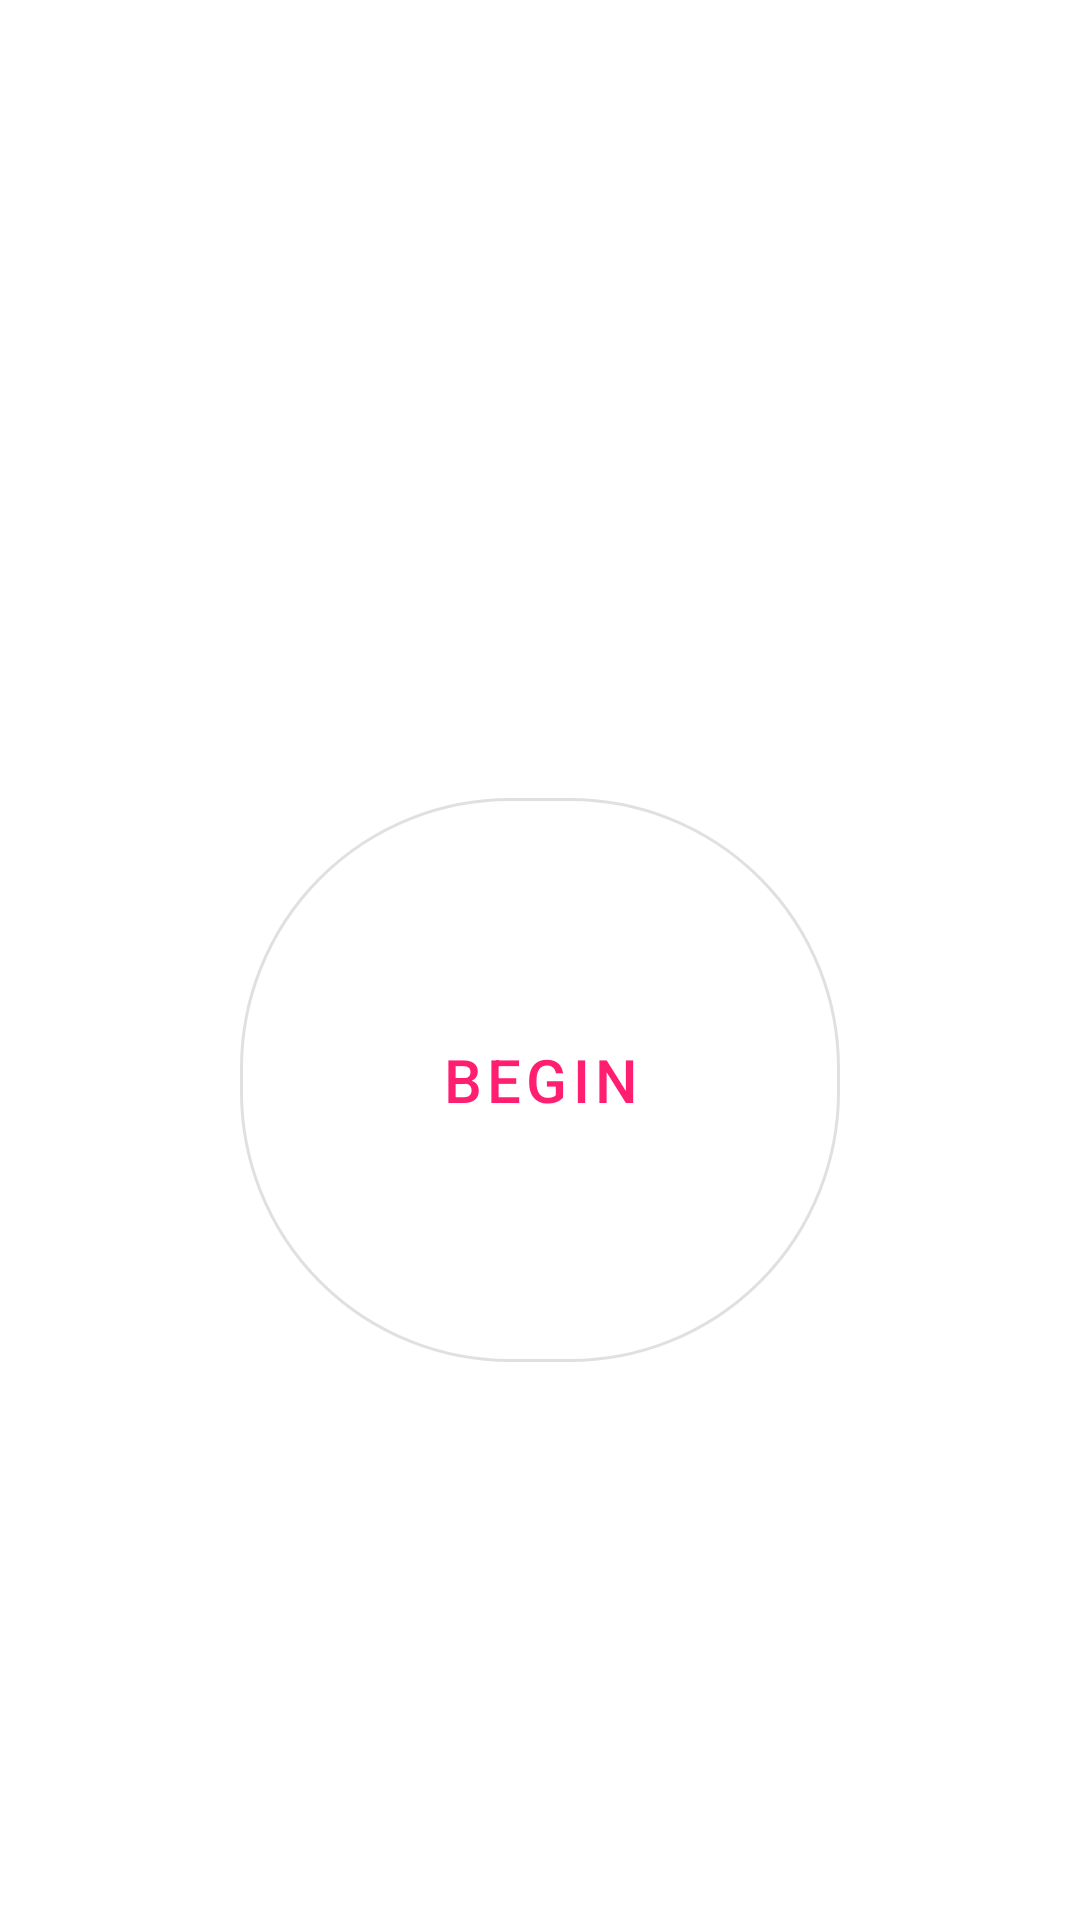

The Android layout XML behind this screen, and the referenced resources:
<!-- AndroidManifest.xml: application theme Theme.Travaler -->
<!-- res/layout/fragment_start.xml -->
<?xml version="1.0" encoding="utf-8"?>
<androidx.constraintlayout.widget.ConstraintLayout xmlns:android="http://schemas.android.com/apk/res/android"
    xmlns:app="http://schemas.android.com/apk/res-auto"
    xmlns:tools="http://schemas.android.com/tools"
    android:layout_width="match_parent"
    android:layout_height="match_parent"
    tools:context=".ui.StartFragment">

    <com.google.android.material.button.MaterialButton
        android:id="@+id/begin"
        style="@style/Widget.MaterialComponents.Button.OutlinedButton"
        android:layout_width="200dp"
        android:layout_height="200dp"
        android:layout_marginTop="80dp"
        android:textSize="20sp"
        android:text="@string/begin"
        app:cornerRadius="90dp"
        app:layout_constraintBottom_toBottomOf="parent"
        app:layout_constraintEnd_toEndOf="parent"
        app:layout_constraintStart_toStartOf="parent"
        app:layout_constraintTop_toTopOf="parent" />



</androidx.constraintlayout.widget.ConstraintLayout>
<!-- resources referenced by this layout -->
<resources>
  <string name="begin">Begin</string>
  <style name="Theme.Travaler" parent="Theme.MaterialComponents.DayNight.NoActionBar">
          
          <item name="colorPrimary">@color/primary</item>
          <item name="colorPrimaryVariant">@color/purple_700</item>
          <item name="colorOnPrimary">@color/white</item>
  
          <item name="colorSecondary">@color/teal_200</item>
          <item name="colorSecondaryVariant">@color/teal_700</item>
          <item name="colorOnSecondary">@color/black</item>
          
      </style>
  <color name="primary">#FF1E6F</color>
  <color name="purple_700">#FF3700B3</color>
  <color name="white">#FFFFFFFF</color>
  <color name="teal_200">#FF03DAC5</color>
  <color name="teal_700">#FF018786</color>
  <color name="black">#FF000000</color>
</resources>
